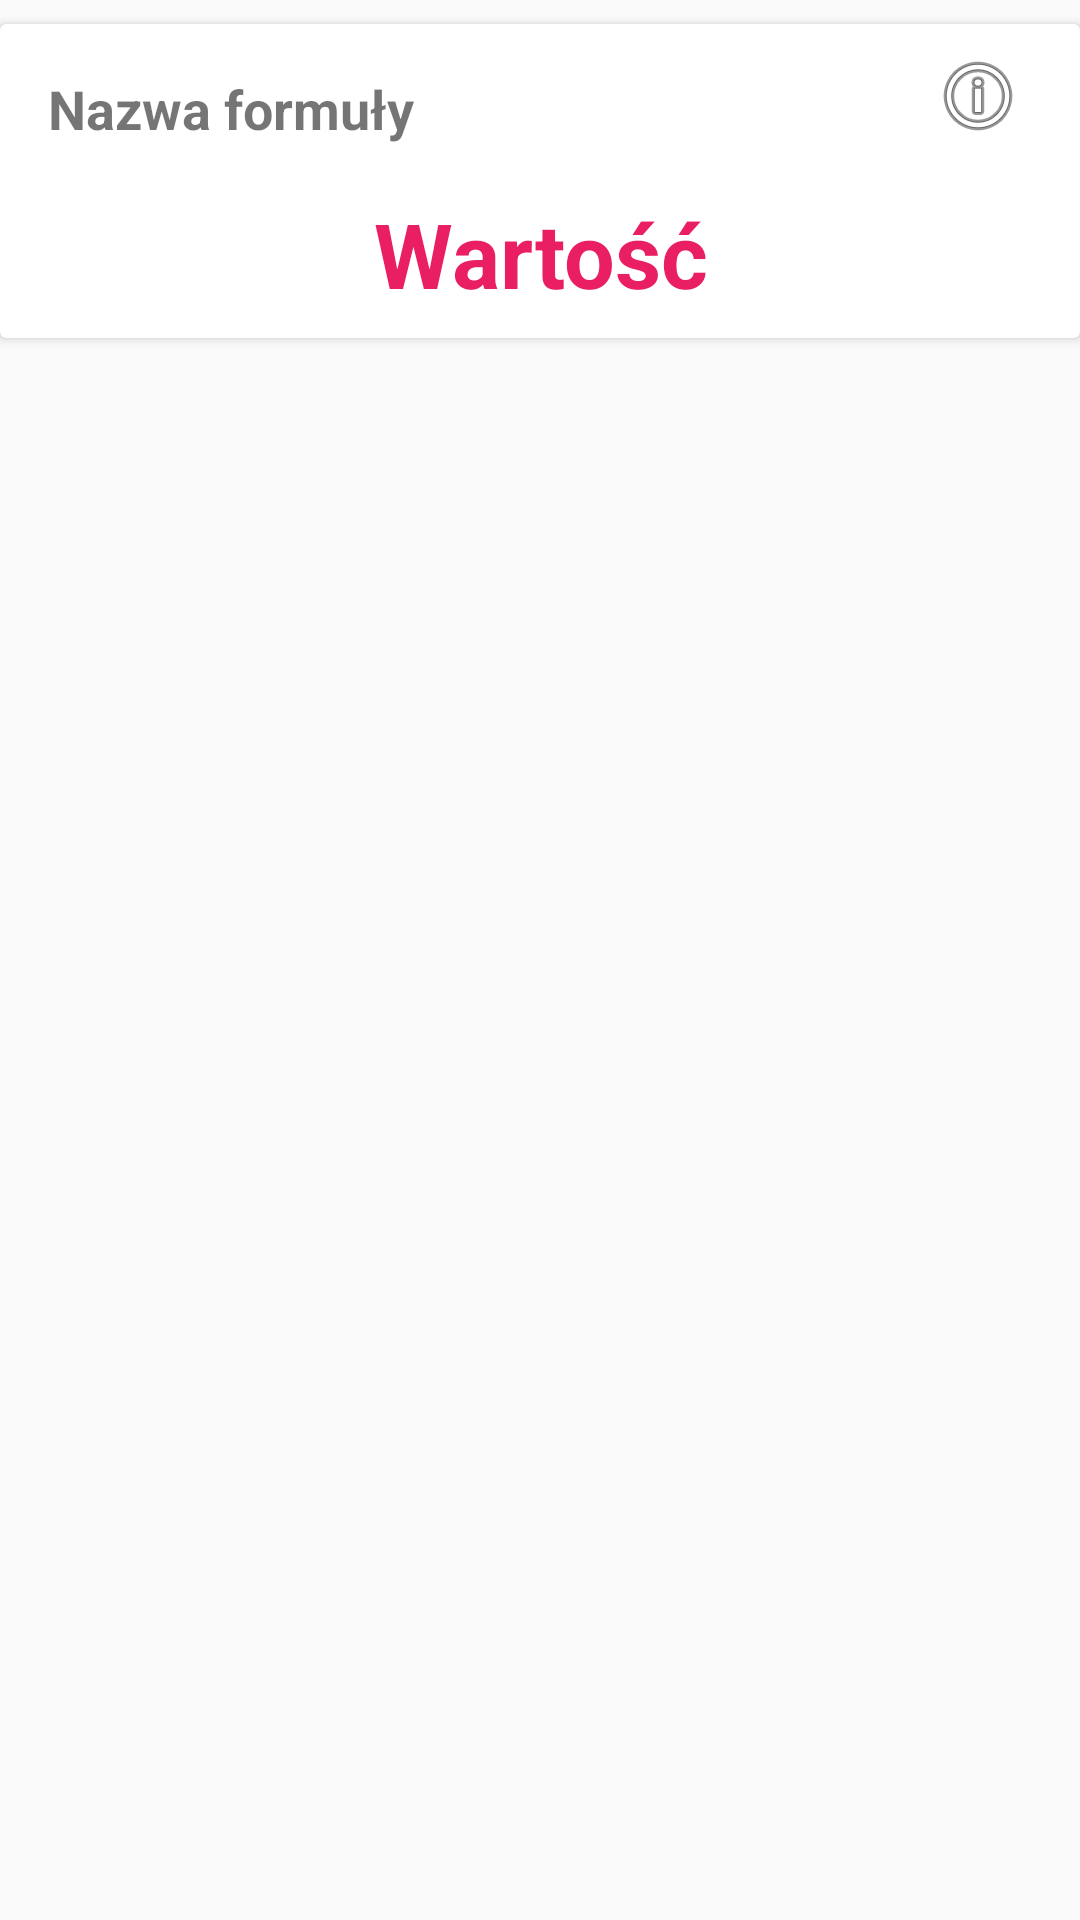

Android layout source for this screen:
<!-- AndroidManifest.xml: application theme AppTheme -->
<!-- res/layout/formula_item.xml -->
<?xml version="1.0" encoding="utf-8"?>

<androidx.constraintlayout.widget.ConstraintLayout xmlns:android="http://schemas.android.com/apk/res/android"
    xmlns:app="http://schemas.android.com/apk/res-auto"
    android:layout_width="match_parent"
    android:layout_height="wrap_content">


    <androidx.cardview.widget.CardView
        android:layout_width="0dp"
        android:layout_height="wrap_content"
        android:layout_marginTop="8dp"
        android:focusable="true"
        android:foreground="?android:attr/selectableItemBackground"
        app:layout_constraintEnd_toEndOf="parent"
        app:layout_constraintStart_toStartOf="parent"
        app:layout_constraintTop_toTopOf="parent">

        <androidx.constraintlayout.widget.ConstraintLayout
            android:layout_width="match_parent"
            android:layout_height="match_parent">

            <TextView
                android:id="@+id/formula_name"
                android:layout_width="wrap_content"
                android:layout_height="wrap_content"
                android:layout_marginStart="8dp"
                android:layout_marginTop="8dp"
                android:padding="8dp"
                android:text="@string/formula_name"
                android:textSize="18sp"
                android:textStyle="bold"
                app:layout_constraintStart_toStartOf="parent"
                app:layout_constraintTop_toTopOf="parent" />

            <TextView
                android:id="@+id/formula_result"
                android:layout_width="wrap_content"
                android:layout_height="wrap_content"
                android:padding="8dp"
                android:text="@string/value"
                android:textAlignment="center"
                android:textColor="#E91E63"
                android:textSize="30sp"
                android:textStyle="bold"
                app:layout_constraintEnd_toEndOf="parent"
                app:layout_constraintStart_toStartOf="parent"
                app:layout_constraintTop_toBottomOf="@+id/formula_name" />

            <ImageView
                android:focusable="true"
                android:foreground="?android:attr/selectableItemBackground"
                android:id="@+id/more_info"
                android:layout_width="36dp"
                android:layout_height="32dp"
                android:layout_marginEnd="16dp"
                app:layout_constraintEnd_toEndOf="parent"
                app:layout_constraintTop_toTopOf="@+id/formula_name"
                app:srcCompat="@android:drawable/ic_menu_info_details" />
        </androidx.constraintlayout.widget.ConstraintLayout>
    </androidx.cardview.widget.CardView>

</androidx.constraintlayout.widget.ConstraintLayout>
<!-- resources referenced by this layout -->
<resources>
  <string name="formula_name">Nazwa formuły</string>
  <string name="value">Wartość</string>
  <style name="AppTheme" parent="Theme.AppCompat.Light.DarkActionBar">
          
          <item name="colorPrimary">@color/colorPrimary</item>
          <item name="colorPrimaryDark">@color/colorPrimaryDark</item>
          <item name="colorAccent">@color/colorAccent</item>
      </style>
  <color name="colorPrimary">#843EFF</color>
  <color name="colorPrimaryDark">#000000</color>
  <color name="colorAccent">#03DAC5</color>
</resources>
